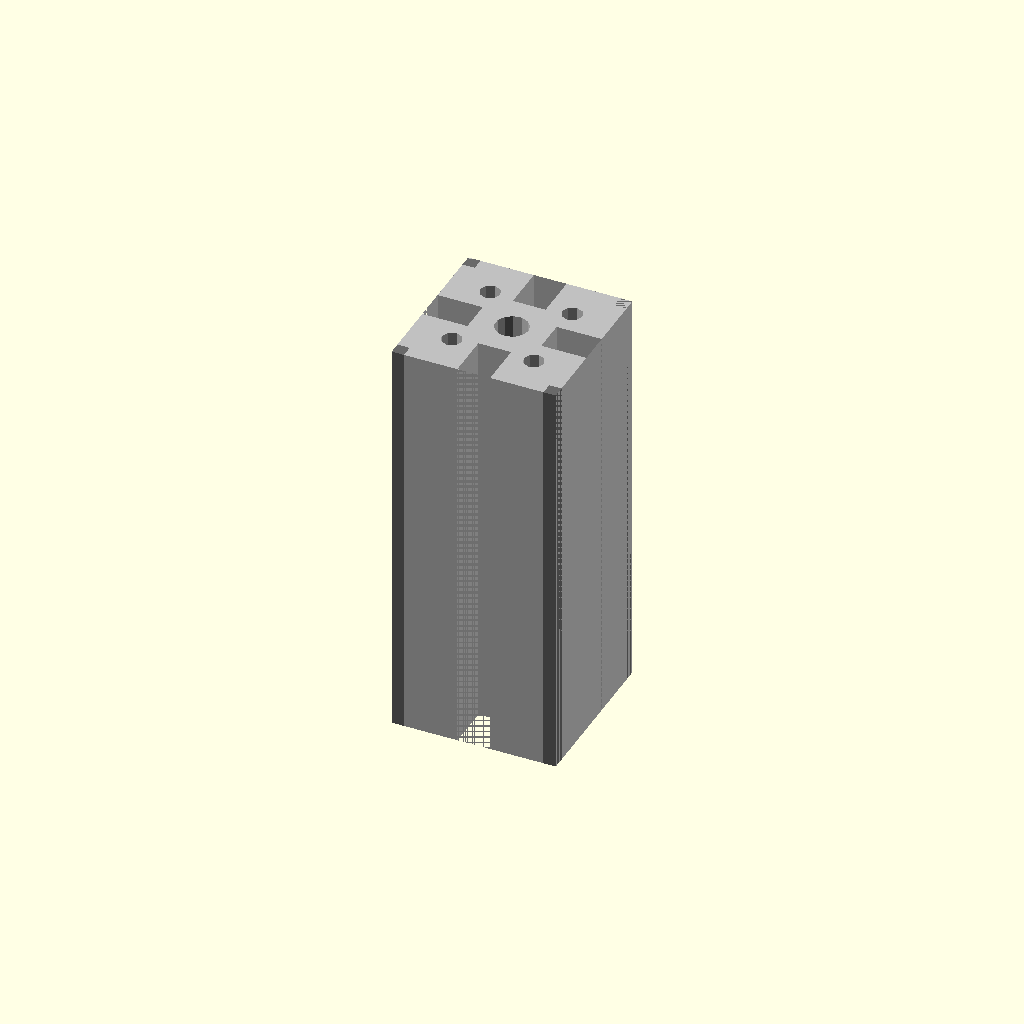
Cell 1 — every parameter at its default value.
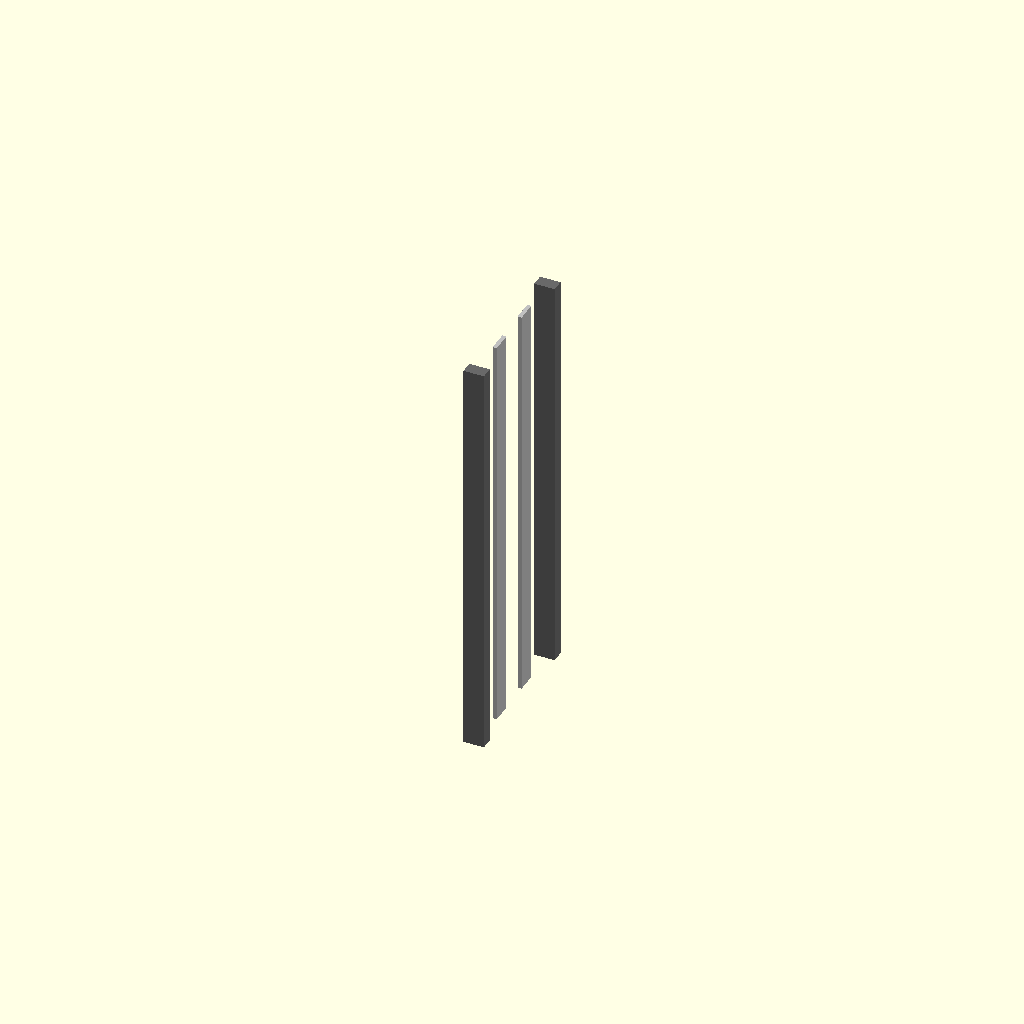
Cell 2: the same model with cross_section_width = 1.
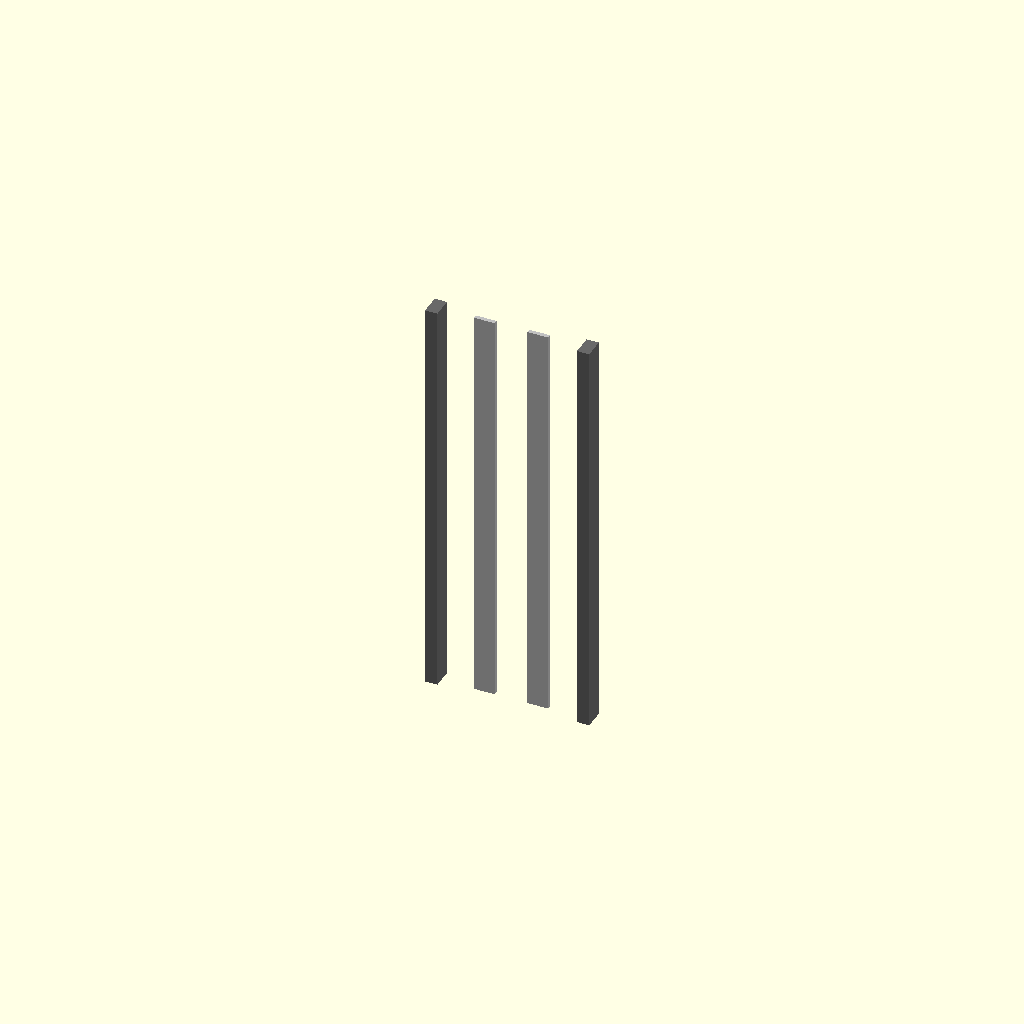
Cell 3 — cross_section_height set to 1, the other parameters unchanged.
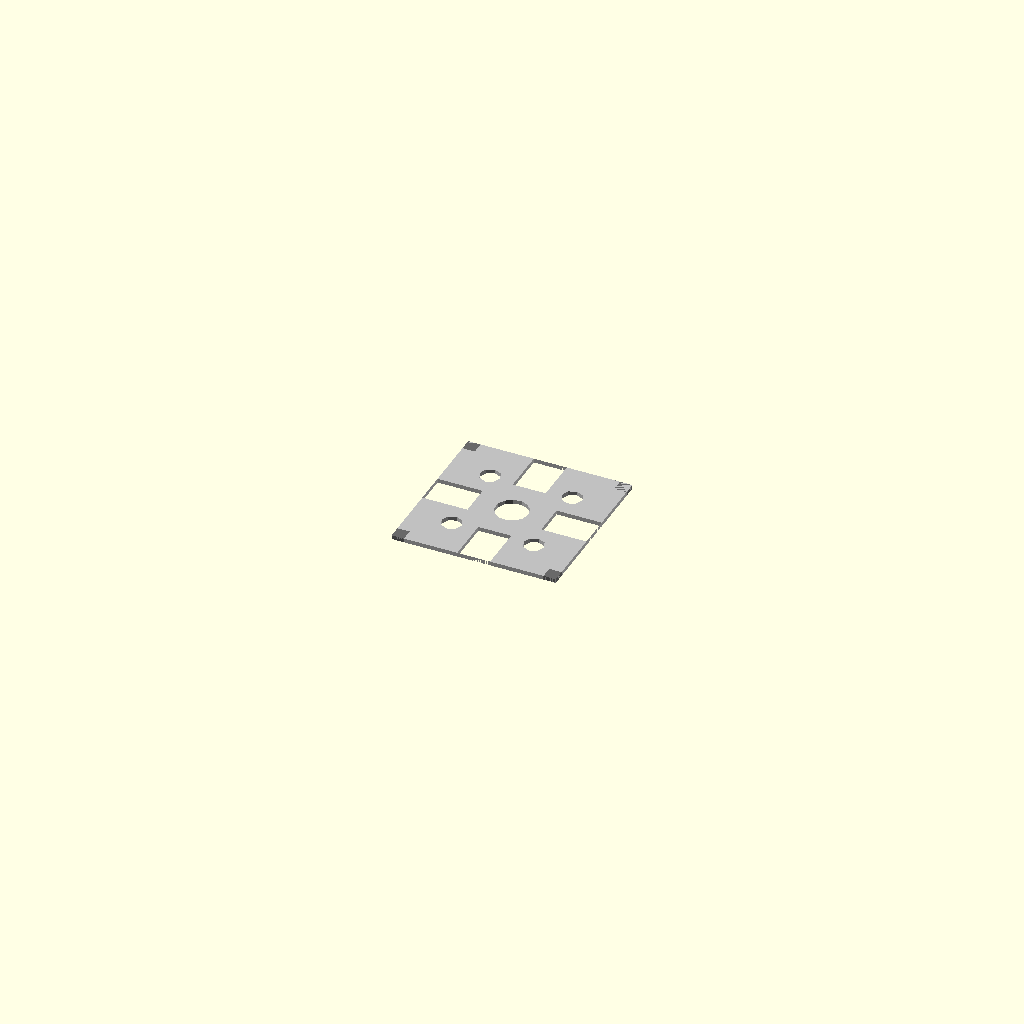
Cell 4: length = 1 (everything else at default).
One fixed orthographic camera (rotation 55°, 0°, 25°; colour scheme Cornfield) for every cell.
Source of the model, results/nopscadlib/ablations/no_multiview/scad/extrusion__E4040.scad:
// Parameters
cross_section_width = 40; //[20:80:1]
cross_section_height = 40; //[20:80:1]
length = 100; //[50:200:1]
center = 1; //[0:1:1]
cornerHole = 1; //[0:1:1]
wall_thickness = 3; //[1.5:6:0.5]
slot_width = 8; //[4:14:0.5]
slot_depth = 10; //[6:18:0.5]
center_bore_diameter = 8; //[4:16:0.5]
corner_hole_diameter = 5; //[2:10:0.5]
corner_hole_inset = 10; //[6:16:0.5]
overlap = 1; //[0.5:2:0.5]

// Extrusion - complete geometry
module extrusion() {
  color("Silver") {
    difference() {
      // Main body
      cube([cross_section_width, cross_section_height, length], center=true);
      
      // T-slot channels
      union() {
        translate([cross_section_width/2 - (slot_depth + overlap)/2, 0, 0])
          cube([slot_depth + overlap, slot_width, length + 2*overlap], center=true);
        translate([-cross_section_width/2 + (slot_depth + overlap)/2, 0, 0])
          cube([slot_depth + overlap, slot_width, length + 2*overlap], center=true);
        translate([0, cross_section_height/2 - (slot_depth + overlap)/2, 0])
          cube([slot_width, slot_depth + overlap, length + 2*overlap], center=true);
        translate([0, -cross_section_height/2 + (slot_depth + overlap)/2, 0])
          cube([slot_width, slot_depth + overlap, length + 2*overlap], center=true);
      }
      
      // Center bore
      translate([0, 0, 0])
        cylinder(r=center_bore_diameter/2, h=length + 2*overlap, center=true);
      
      // Corner holes
      if (cornerHole) {
        union() {
          translate([cross_section_width/2 - corner_hole_inset, cross_section_height/2 - corner_hole_inset, 0])
            cylinder(r=corner_hole_diameter/2, h=length + 2*overlap, center=true);
          translate([-cross_section_width/2 + corner_hole_inset, cross_section_height/2 - corner_hole_inset, 0])
            cylinder(r=corner_hole_diameter/2, h=length + 2*overlap, center=true);
          translate([cross_section_width/2 - corner_hole_inset, -cross_section_height/2 + corner_hole_inset, 0])
            cylinder(r=corner_hole_diameter/2, h=length + 2*overlap, center=true);
          translate([-cross_section_width/2 + corner_hole_inset, -cross_section_height/2 + corner_hole_inset, 0])
            cylinder(r=corner_hole_diameter/2, h=length + 2*overlap, center=true);
        }
      }
    }
  }
}

// Box Corner Profile Section - complete geometry
module box_corner_profile_section() {
  color("DimGray") {
    union() {
      translate([cross_section_width/2 - wall_thickness/2, cross_section_height/2 - wall_thickness/2, 0])
        cube([wall_thickness, wall_thickness, length], center=true);
      translate([-cross_section_width/2 + wall_thickness/2, cross_section_height/2 - wall_thickness/2, 0])
        cube([wall_thickness, wall_thickness, length], center=true);
      translate([cross_section_width/2 - wall_thickness/2, -cross_section_height/2 + wall_thickness/2, 0])
        cube([wall_thickness, wall_thickness, length], center=true);
      translate([-cross_section_width/2 + wall_thickness/2, -cross_section_height/2 + wall_thickness/2, 0])
        cube([wall_thickness, wall_thickness, length], center=true);
    }
  }
}

// Assembly
module assembly() {
  extrusion();
  box_corner_profile_section();
}

assembly();
Parameter table extracted from the source (name, type, default, range or options):
cross_section_width: number, default 40, range 1 to 20, step 80
cross_section_height: number, default 40, range 1 to 20, step 80
length: number, default 100, range 1 to 50, step 200
center: number, default 1, range 0 to 1, step 1
cornerHole: number, default 1, range 0 to 1, step 1
wall_thickness: number, default 3, range 0.5 to 1.5, step 6
slot_width: number, default 8, range 0.5 to 4, step 14
slot_depth: number, default 10, range 0.5 to 6, step 18
center_bore_diameter: number, default 8, range 0.5 to 4, step 16
corner_hole_diameter: number, default 5, range 0.5 to 2, step 10
corner_hole_inset: number, default 10, range 0.5 to 6, step 16
overlap: number, default 1, range 0.5 to 0.5, step 2
